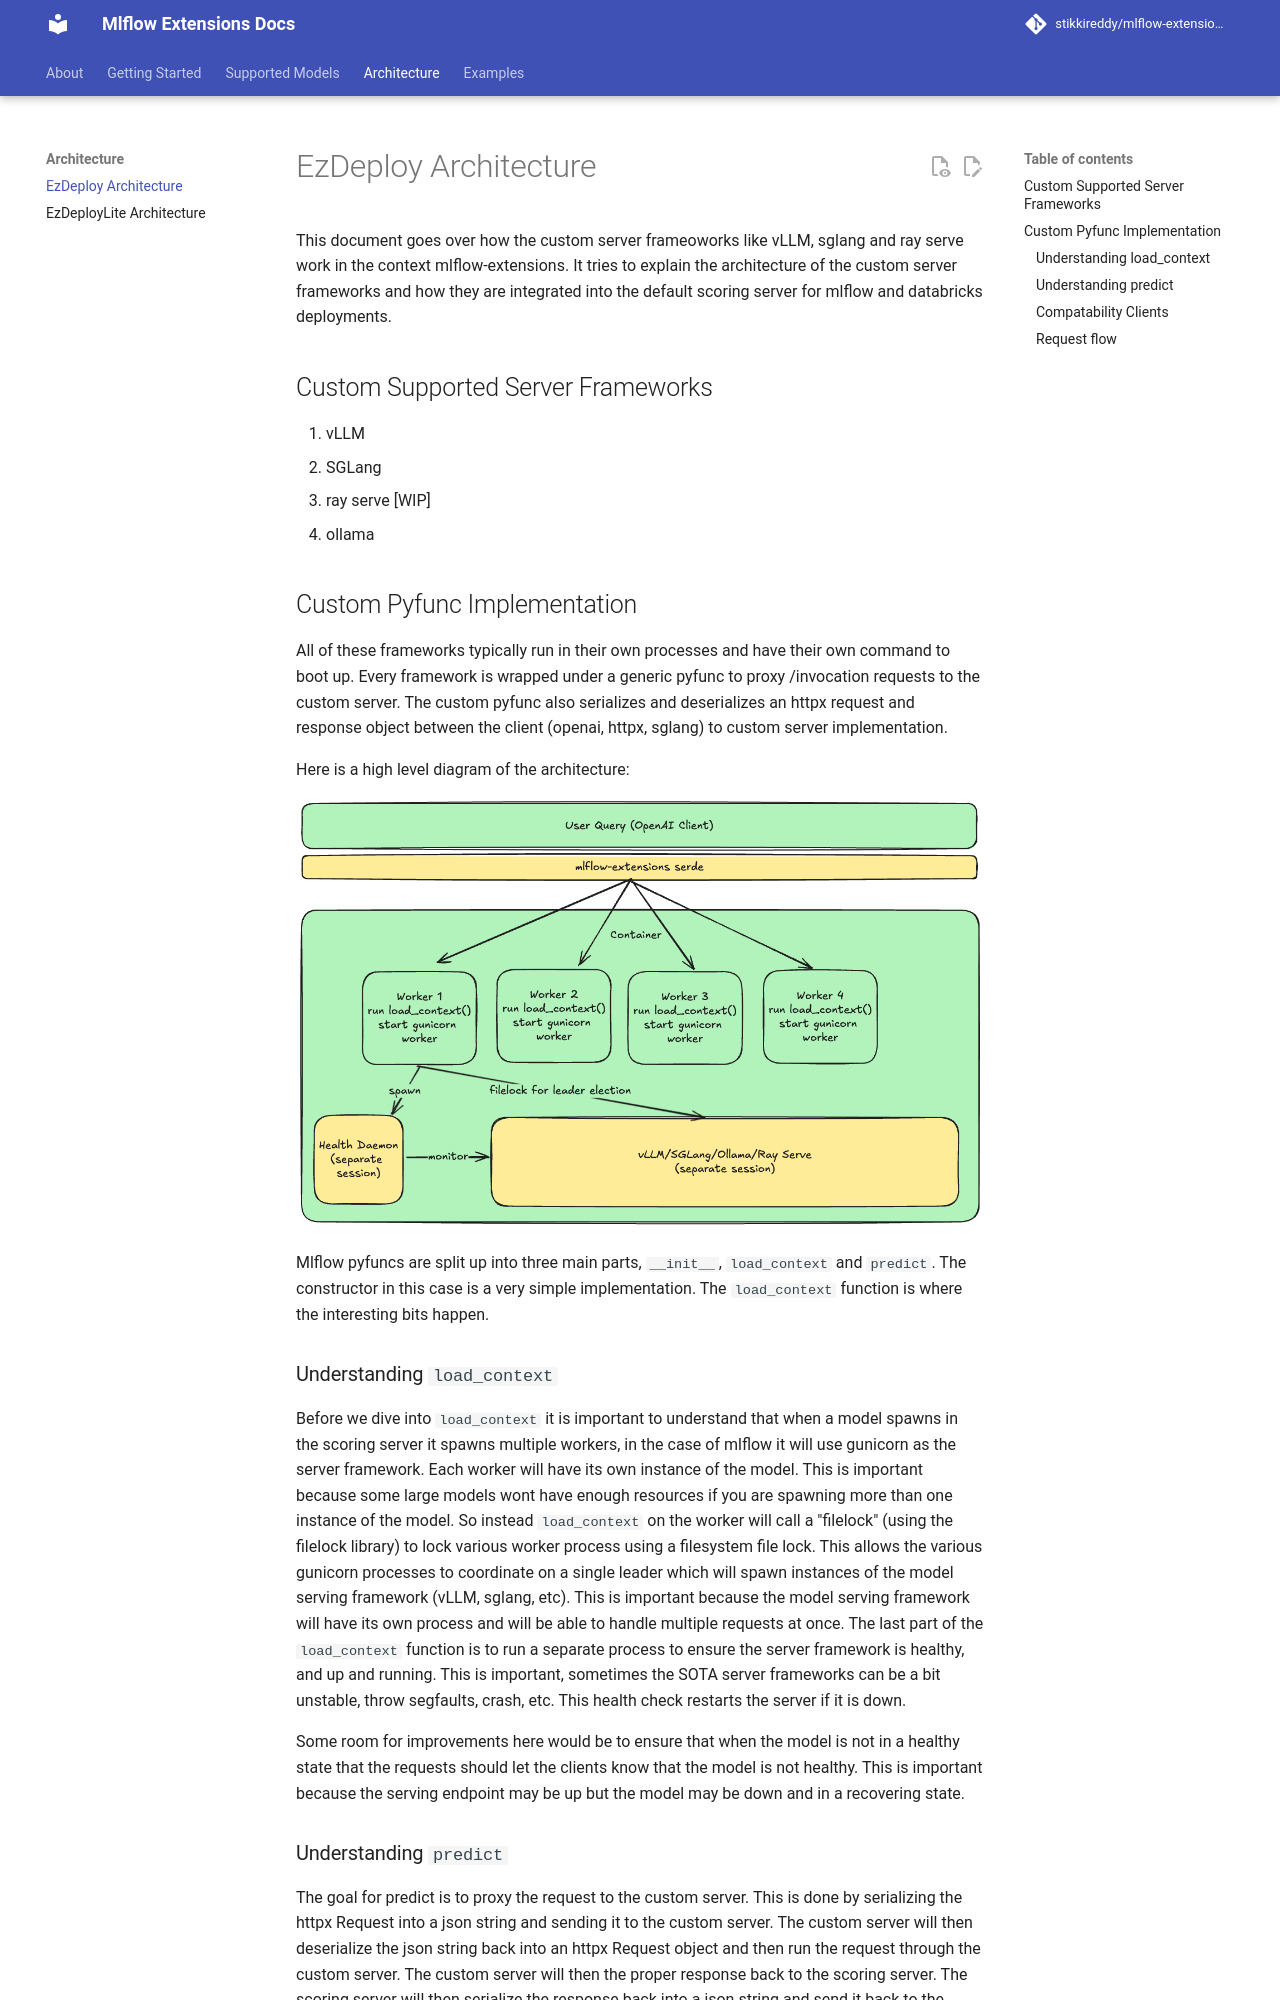

repository: stikkireddy/mlflow-extensions · page: custom_server_architecture/index.html · generator: mkdocs

# EzDeploy Architecture

This document goes over how the custom server frameoworks like vLLM, sglang and ray serve work in the context
mlflow-extensions. It tries to explain the architecture of the custom server frameworks and how they are integrated
into the default scoring server for mlflow and databricks deployments.

## Custom Supported Server Frameworks

1. vLLM
2. SGLang
3. ray serve [WIP]
4. ollama

## Custom Pyfunc Implementation

All of these frameworks typically run in their own processes and have their own command to boot up. Every framework is
wrapped under a generic pyfunc to proxy /invocation requests to the custom server. The custom pyfunc also serializes
and deserializes an httpx request and response object between the client (openai, httpx, sglang) to custom server
implementation.

Here is a high level diagram of the architecture:

![mlflow-extensions-server.png](static%2Fmlflow-extensions-server.png)

Mlflow pyfuncs are split up into three main parts, `__init__`, `load_context` and `predict`. The constructor in this
case
is a very simple implementation. The `load_context` function is where the interesting bits happen.

### Understanding `load_context`

Before we dive into `load_context` it is important to understand that when a model spawns in the scoring server it
spawns multiple workers, in the case of mlflow it will use gunicorn as the server framework. Each worker will have its
own instance of the model. This is important because some large models wont have enough resources if you are spawning
more than one instance of the model. So instead `load_context` on the worker will call a "filelock" (using the filelock
library)
to lock various worker process using a filesystem file lock. This allows the various gunicorn processes to coordinate on
a single leader which will spawn instances of the model serving framework (vLLM, sglang, etc). This is important because
the model serving framework will have its own process and will be able to handle multiple requests at once. The last
part
of the `load_context` function is to run a separate process to ensure the server framework is healthy, and up and
running. This is important, sometimes the SOTA server frameworks can be a bit unstable, throw segfaults, crash, etc.
This health check restarts the server if it is down.

Some room for improvements here would be to ensure that when the model is not in a healthy state that the requests
should
let the clients know that the model is not healthy. This is important because the serving endpoint may be up but the
model
may be down and in a recovering state.
